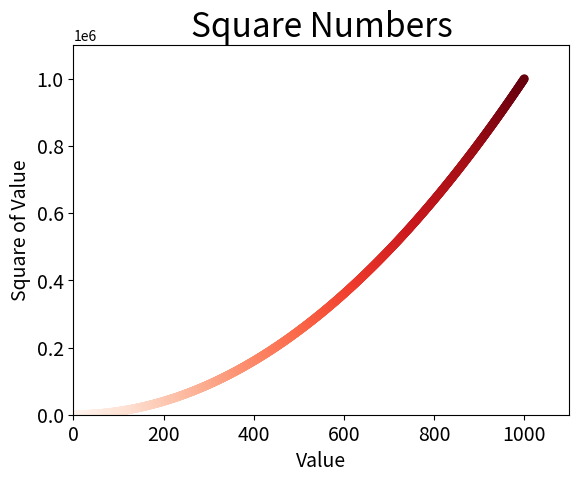

Python code for this plot:
import matplotlib.pyplot as plt


x_values = list(range(1, 1001))
y_values = [x**2 for x in x_values]
# s表示点的尺寸，edgecolors设计点的轮廓色(默认就是none)，c为点颜色，范围为0~1，cmap为颜色映射（需要将坐标赋予c）
plt.scatter(x_values, y_values, c=x_values, cmap=plt.cm.Reds, edgecolors='none', s=40)
plt.title("Square Numbers", fontsize=24)
plt.xlabel("Value", fontsize=14)
plt.ylabel('Square of Value', fontsize=14)
plt.tick_params(axis='both', which='major', labelsize=14)  # major意思为不用显示所有坐标轴标签
plt.axis([0, 1100, 0, 1100000])  # 设置每个坐标轴的取值范围
plt.savefig('squares_plot.png', bbox_inches='tight')  # 将图表保存到本地，第一个实参为文件名，第二个为是否将图表空白区域裁剪掉























